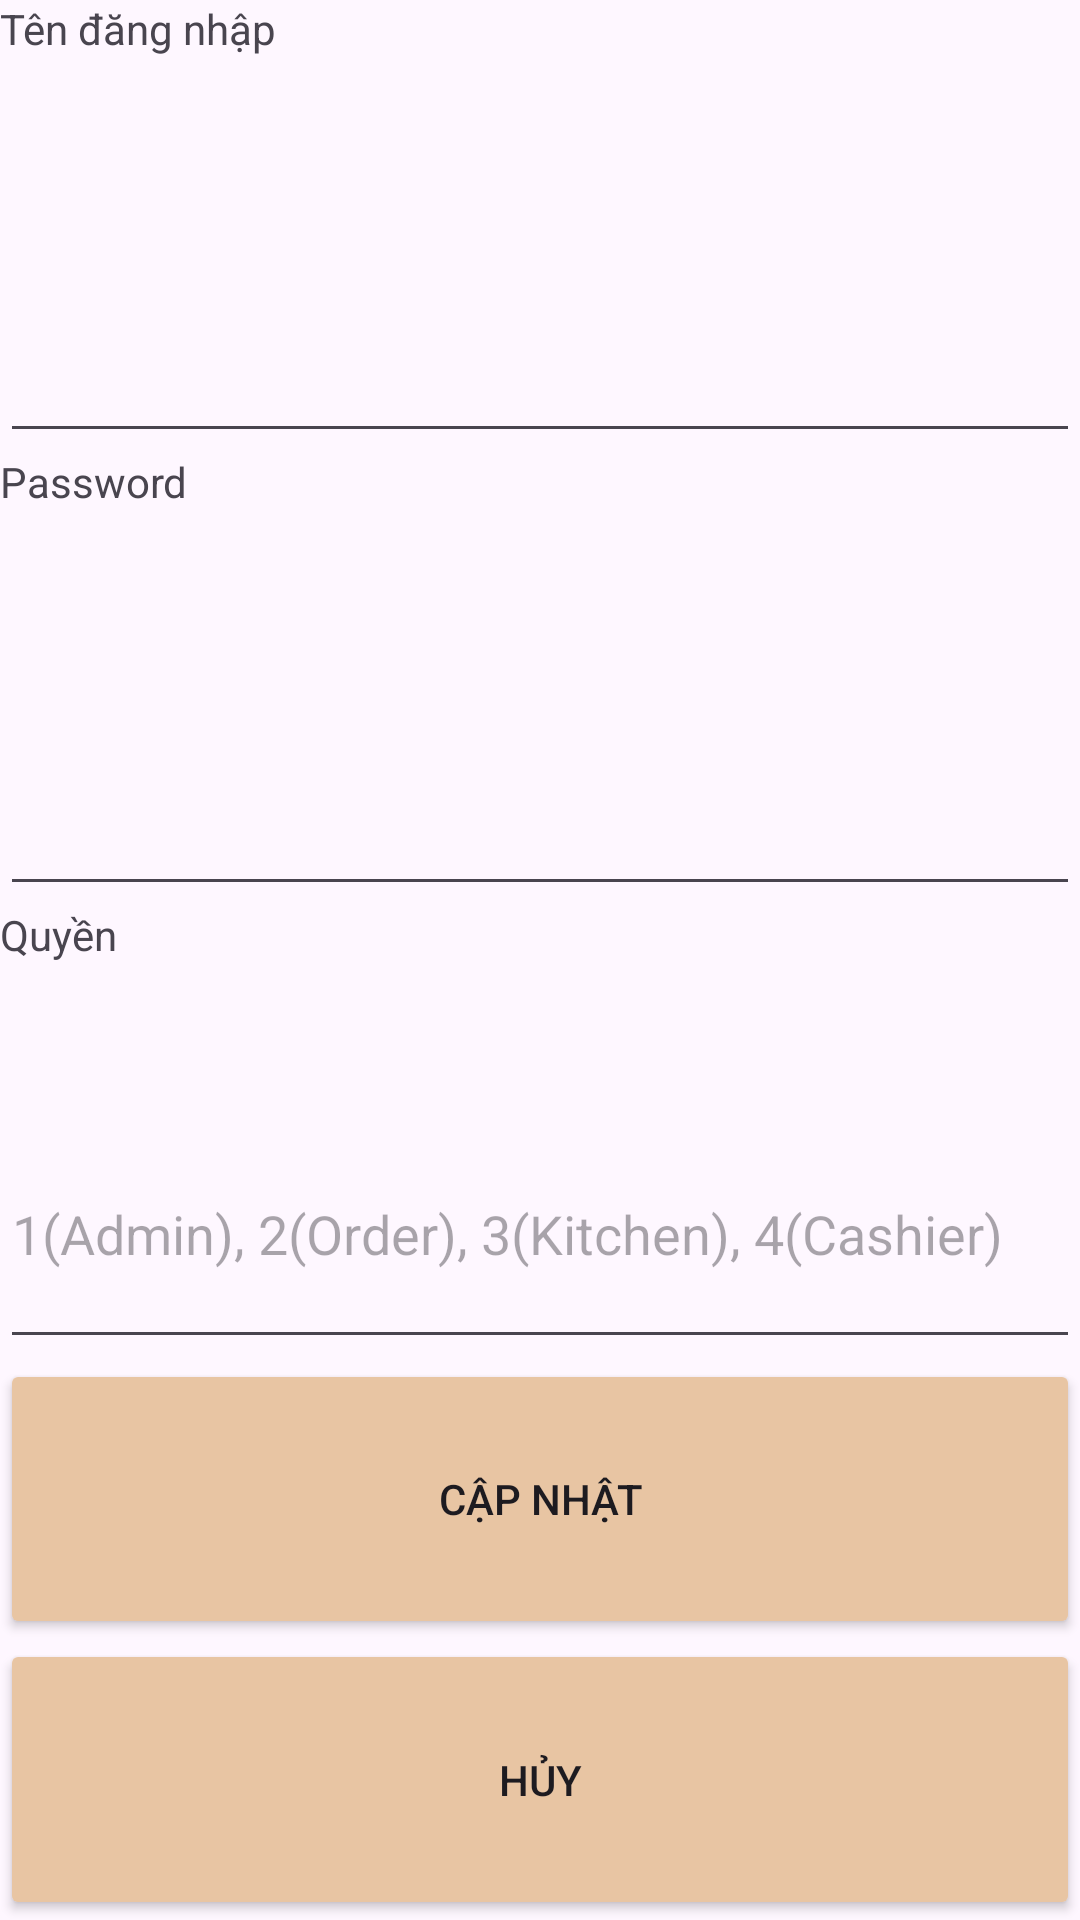

Android layout source for this screen:
<!-- AndroidManifest.xml: application theme Theme.SOH -->
<!-- res/layout/activity_update_account.xml -->
<?xml version="1.0" encoding="utf-8"?>
<LinearLayout xmlns:android="http://schemas.android.com/apk/res/android"
    xmlns:app="http://schemas.android.com/apk/res-auto"
    xmlns:tools="http://schemas.android.com/tools"
    android:layout_width="match_parent"
    android:layout_height="wrap_content"
    android:orientation="vertical"
    tools:context=".Activity.InsertProductActivity">

    <TextView
        android:id="@+id/textView"
        android:layout_width="match_parent"
        android:layout_height="wrap_content"
        android:layout_weight="1"
        android:text="Tên đăng nhập" />

    <EditText
        android:id="@+id/edtAccName"
        android:layout_width="match_parent"
        android:layout_height="wrap_content"
        android:layout_weight="1"
        android:ems="10"/>

    <TextView
        android:id="@+id/textView4"
        android:layout_width="match_parent"
        android:layout_height="wrap_content"
        android:layout_weight="1"
        android:text="Password" />

    <EditText
        android:id="@+id/edtPassw"
        android:layout_width="match_parent"
        android:layout_height="wrap_content"
        android:layout_weight="1"
        android:ems="10"
        android:inputType="textPassword" />

    <TextView
        android:id="@+id/textView6"
        android:layout_width="match_parent"
        android:layout_height="wrap_content"
        android:layout_weight="1"
        android:text="Quyền" />

    <EditText
        android:id="@+id/edtPermiss"
        android:layout_width="match_parent"
        android:layout_height="wrap_content"
        android:layout_weight="1"
        android:ems="10"
        android:hint="1(Admin), 2(Order), 3(Kitchen), 4(Cashier)"
        android:inputType="number" />

    <Button
        android:id="@+id/btnUpdate"
        android:layout_width="match_parent"
        android:layout_height="wrap_content"
        android:layout_weight="1"
        android:alpha="1.0"
        android:backgroundTint="#E8C5A3"
        android:onClick="UpdateAccountClick"
        android:text="Cập nhật" />

    <Button
        android:id="@+id/btnCancel"
        android:layout_width="match_parent"
        android:layout_height="wrap_content"
        android:layout_weight="1"
        android:alpha="1.0"
        android:backgroundTint="#E8C5A3"
        android:onClick="CancelClick"
        android:text="Hủy" />
</LinearLayout>
<!-- resources referenced by this layout -->
<resources>
  <style name="Theme.SOH" parent="Base.Theme.SOH" />
  <style name="Base.Theme.SOH" parent="Theme.Material3.DayNight.NoActionBar">
          
          
      </style>
</resources>
